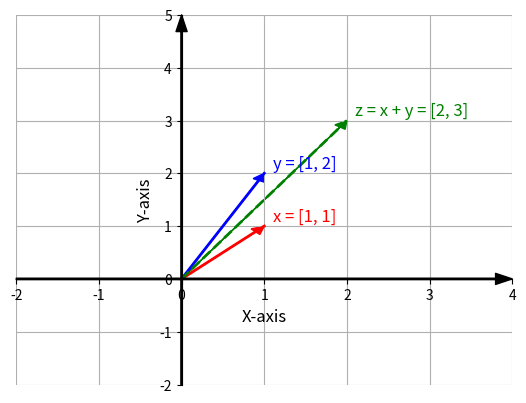

Source code (Python):
import numpy as np
import matplotlib.pyplot as plt

fig, ax = plt.subplots()
ax.axis([-5, 5, -5, 5])  # Set axis limits
ax.grid(True)  # Add gridlines for better visualization

# Move left y-axis and bottom x-axis to centre, passing through (0,0)
ax.spines['left'].set_position('zero')
ax.spines['bottom'].set_position('zero')

# Eliminate upper and right axes
ax.spines['right'].set_color('none')
ax.spines['top'].set_color('none')

# Label the axes
ax.set_xlabel('X-axis', fontsize=12)
ax.set_ylabel('Y-axis', fontsize=12)

# Set x-axis limits to range between 0 and 4
ax.set_xlim(-2, 4)

# Ensure the y-axis limits remain unchanged
ax.set_ylim(-2, 5)

# Add gridlines for better visualization
ax.grid(True)

vectors = np.array([[1, 1], [1, 2]])  # Define x and y vectors
colors = ['red', 'blue']  # Colors for x and y vectors

# Calculate z as the sum of x and y
z = vectors[0] + vectors[1]  # z = x + y

# Add arrows to the axes
ax.annotate('', xy=(4, 0), xytext=(-2, 0), arrowprops=dict(facecolor='black', shrink=0, width=1, headwidth=8))
ax.annotate('', xy=(0, 5), xytext=(0, -2), arrowprops=dict(facecolor='black', shrink=0, width=1, headwidth=8))

# Plot x and y vectors with different colors
for i in range(len(vectors)):
    # Draw the line representing the vector
    ax.plot([0, vectors[i][0]], [0, vectors[i][1]], color=colors[i], linewidth=2)
    # Draw the arrow at the end of the vector
    ax.arrow(0, 0, vectors[i][0], vectors[i][1], 
             head_width=0.15, head_length=0.15, fc=colors[i], ec=colors[i], length_includes_head=True)
    # Add labels to the vectors
    label = f'x = [1, 1]' if i == 0 else f'y = [1, 2]'
    ax.text(vectors[i][0] + 0.1, vectors[i][1] + 0.1, label, fontsize=12, color=colors[i])

# Plot z vector (resultant of x + y)
ax.plot([0, z[0]], [0, z[1]], color='green', linestyle='dashed', linewidth=2)
ax.arrow(0, 0, z[0], z[1], head_width=0.15, head_length=0.15, fc='green', ec='green', length_includes_head=True)
ax.text(z[0] + 0.1, z[1] + 0.1, 'z = x + y = [2, 3]', fontsize=12, color='green')

plt.show()